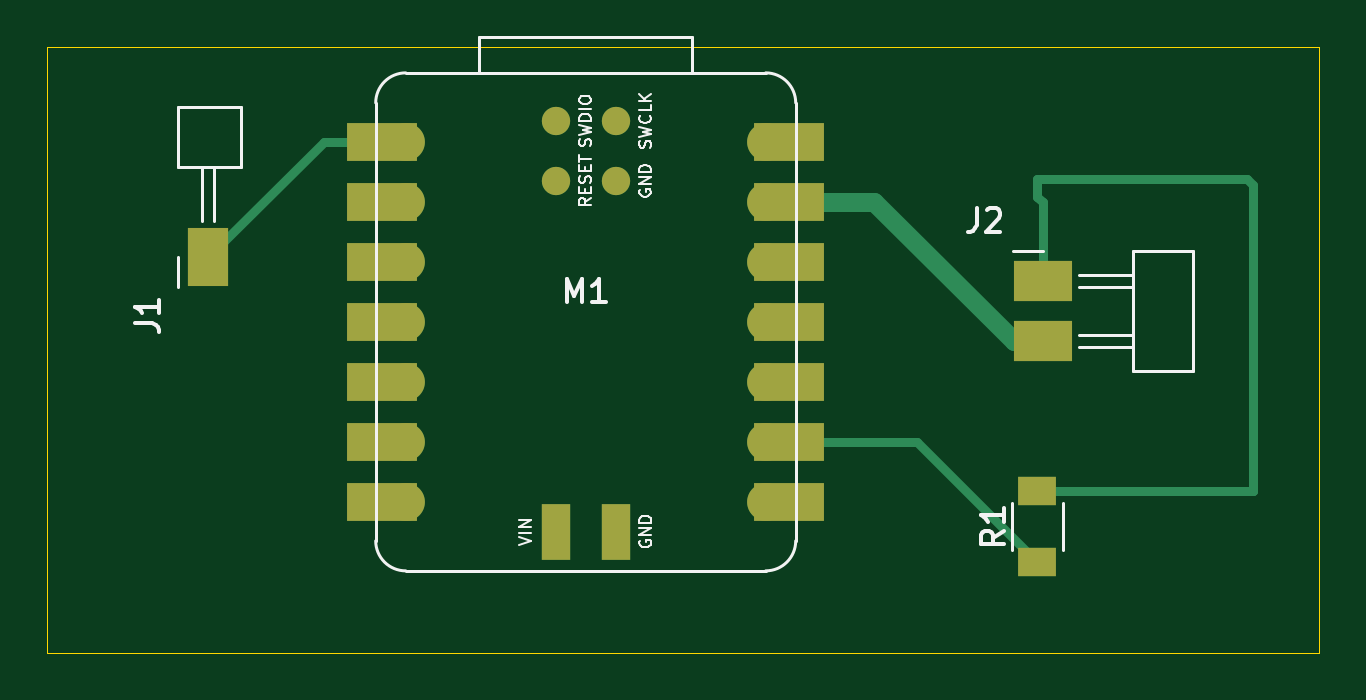
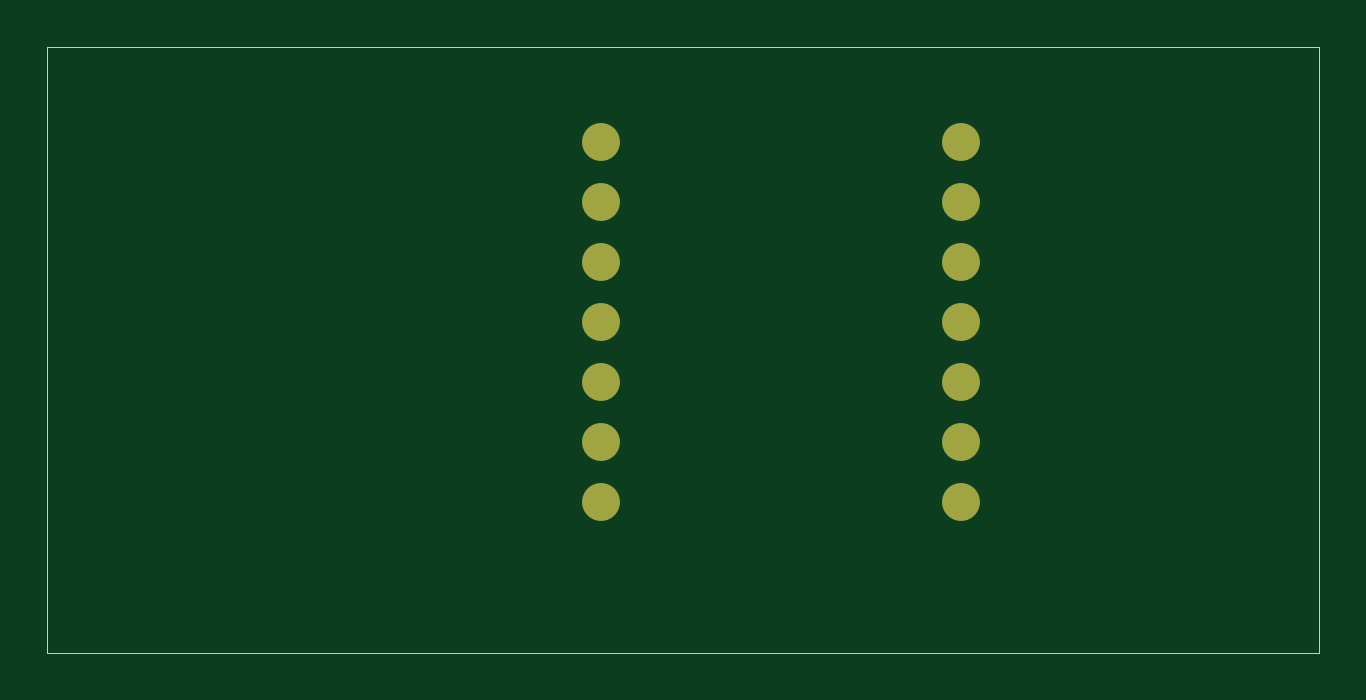
Circuit board: 9 layer files. Board 53.8 x 25.7 mm.
- bottom_copper: input_device-B_Cu.gbr (1535 bytes)
- bottom_mask: input_device-B_Mask.gbr (840 bytes)
- paste: input_device-B_Paste.gbr (458 bytes)
- bottom_silk: input_device-B_Silkscreen.gbr (459 bytes)
- outline: input_device-Edge_Cuts.gbr (608 bytes)
- top_copper: input_device-F_Cu.gbr (4439 bytes)
- top_mask: input_device-F_Mask.gbr (1810 bytes)
- paste: input_device-F_Paste.gbr (1315 bytes)
- top_silk: input_device-F_Silkscreen.gbr (14201 bytes)

=== bottom_copper: input_device-B_Cu.gbr ===
%TF.GenerationSoftware,KiCad,Pcbnew,10.0.7*%
%TF.CreationDate,2026-11-02T18:21:43-05:00*%
%TF.ProjectId,Input device ,496e7075-7420-4646-9576-696365202e6b,rev?*%
%TF.SameCoordinates,Original*%
%TF.FileFunction,Copper,L2,Bot*%
%TF.FilePolarity,Positive*%
%FSLAX46Y46*%
G04 Gerber Fmt 4.6, Leading zero omitted, Abs format (unit mm)*
G04 Created by KiCad (PCBNEW 10.0.7) date 2026-11-02 18:21:43*
%MOMM*%
%LPD*%
G01*
G04 APERTURE LIST*
%TA.AperFunction,ComponentPad*%
%ADD10C,1.600000*%
%TD*%
G04 APERTURE END LIST*
D10*
%TO.P,M1,1,D0_1*%
%TO.N,/T1*%
X30411000Y-57109000D03*
%TO.P,M1,2,D1_2*%
%TO.N,unconnected-(M1-D1-Pad2)_1*%
X30411000Y-59649000D03*
%TO.P,M1,3,D2_3*%
%TO.N,unconnected-(M1-D2-Pad3)_1*%
X30411000Y-62189000D03*
%TO.P,M1,4,D3_4*%
%TO.N,unconnected-(M1-D3-Pad4)_1*%
X30411000Y-64729000D03*
%TO.P,M1,5,D4_5*%
%TO.N,unconnected-(M1-D4-Pad5)*%
X30411000Y-67269000D03*
%TO.P,M1,6,D5_6*%
%TO.N,unconnected-(M1-D5-Pad6)_1*%
X30411000Y-69809000D03*
%TO.P,M1,7,D6_7*%
%TO.N,unconnected-(M1-D6-Pad7)*%
X30411000Y-72349000D03*
%TO.P,M1,8,D7_8*%
%TO.N,unconnected-(M1-D7-Pad8)_1*%
X45646000Y-72349000D03*
%TO.P,M1,9,D8_9*%
%TO.N,/LED*%
X45646000Y-69809000D03*
%TO.P,M1,10,D9_10*%
%TO.N,/<NO NET>*%
X45646000Y-67269000D03*
%TO.P,M1,11,D10_11*%
%TO.N,unconnected-(M1-D10-Pad11)_1*%
X45646000Y-64729000D03*
%TO.P,M1,12,3V3_12*%
%TO.N,unconnected-(M1-3V3-Pad12)_1*%
X45646000Y-62189000D03*
%TO.P,M1,13,GND_13*%
%TO.N,GND*%
X45646000Y-59649000D03*
%TO.P,M1,14,5V_14*%
%TO.N,unconnected-(M1-5V-Pad14)*%
X45646000Y-57109000D03*
%TD*%
M02*

=== bottom_mask: input_device-B_Mask.gbr ===
%TF.GenerationSoftware,KiCad,Pcbnew,10.0.7*%
%TF.CreationDate,2026-11-02T18:21:43-05:00*%
%TF.ProjectId,Input device ,496e7075-7420-4646-9576-696365202e6b,rev?*%
%TF.SameCoordinates,Original*%
%TF.FileFunction,Soldermask,Bot*%
%TF.FilePolarity,Negative*%
%FSLAX46Y46*%
G04 Gerber Fmt 4.6, Leading zero omitted, Abs format (unit mm)*
G04 Created by KiCad (PCBNEW 10.0.7) date 2026-11-02 18:21:43*
%MOMM*%
%LPD*%
G01*
G04 APERTURE LIST*
%ADD10C,1.600000*%
G04 APERTURE END LIST*
D10*
%TO.C,M1*%
X30411000Y-57109000D03*
X30411000Y-59649000D03*
X30411000Y-62189000D03*
X30411000Y-64729000D03*
X30411000Y-67269000D03*
X30411000Y-69809000D03*
X30411000Y-72349000D03*
X45646000Y-72349000D03*
X45646000Y-69809000D03*
X45646000Y-67269000D03*
X45646000Y-64729000D03*
X45646000Y-62189000D03*
X45646000Y-59649000D03*
X45646000Y-57109000D03*
%TD*%
M02*

=== paste: input_device-B_Paste.gbr ===
%TF.GenerationSoftware,KiCad,Pcbnew,10.0.7*%
%TF.CreationDate,2026-11-02T18:21:43-05:00*%
%TF.ProjectId,Input device ,496e7075-7420-4646-9576-696365202e6b,rev?*%
%TF.SameCoordinates,Original*%
%TF.FileFunction,Paste,Bot*%
%TF.FilePolarity,Positive*%
%FSLAX46Y46*%
G04 Gerber Fmt 4.6, Leading zero omitted, Abs format (unit mm)*
G04 Created by KiCad (PCBNEW 10.0.7) date 2026-11-02 18:21:43*
%MOMM*%
%LPD*%
G01*
G04 APERTURE LIST*
G04 APERTURE END LIST*
M02*

=== bottom_silk: input_device-B_Silkscreen.gbr ===
%TF.GenerationSoftware,KiCad,Pcbnew,10.0.7*%
%TF.CreationDate,2026-11-02T18:21:43-05:00*%
%TF.ProjectId,Input device ,496e7075-7420-4646-9576-696365202e6b,rev?*%
%TF.SameCoordinates,Original*%
%TF.FileFunction,Legend,Bot*%
%TF.FilePolarity,Positive*%
%FSLAX46Y46*%
G04 Gerber Fmt 4.6, Leading zero omitted, Abs format (unit mm)*
G04 Created by KiCad (PCBNEW 10.0.7) date 2026-11-02 18:21:43*
%MOMM*%
%LPD*%
G01*
G04 APERTURE LIST*
G04 APERTURE END LIST*
M02*

=== outline: input_device-Edge_Cuts.gbr ===
%TF.GenerationSoftware,KiCad,Pcbnew,10.0.7*%
%TF.CreationDate,2026-11-02T20:15:39-05:00*%
%TF.ProjectId,Input device ,496e7075-7420-4646-9576-696365202e6b,rev?*%
%TF.SameCoordinates,Original*%
%TF.FileFunction,Profile,NP*%
%FSLAX46Y46*%
G04 Gerber Fmt 4.6, Leading zero omitted, Abs format (unit mm)*
G04 Created by KiCad (PCBNEW 10.0.7) date 2026-11-02 20:15:39*
%MOMM*%
%LPD*%
G01*
G04 APERTURE LIST*
%TA.AperFunction,Profile*%
%ADD10C,0.050000*%
%TD*%
G04 APERTURE END LIST*
D10*
X15240000Y-53086000D02*
X69088000Y-53086000D01*
X69088000Y-78740000D01*
X15240000Y-78740000D01*
X15240000Y-53086000D01*
M02*

=== top_copper: input_device-F_Cu.gbr ===
%TF.GenerationSoftware,KiCad,Pcbnew,10.0.7*%
%TF.CreationDate,2026-11-02T20:15:39-05:00*%
%TF.ProjectId,Input device ,496e7075-7420-4646-9576-696365202e6b,rev?*%
%TF.SameCoordinates,Original*%
%TF.FileFunction,Copper,L1,Top*%
%TF.FilePolarity,Positive*%
%FSLAX46Y46*%
G04 Gerber Fmt 4.6, Leading zero omitted, Abs format (unit mm)*
G04 Created by KiCad (PCBNEW 10.0.7) date 2026-11-02 20:15:39*
%MOMM*%
%LPD*%
G01*
G04 APERTURE LIST*
%TA.AperFunction,SMDPad,CuDef*%
%ADD10R,1.700000X2.500000*%
%TD*%
%TA.AperFunction,SMDPad,CuDef*%
%ADD11R,1.600000X1.200000*%
%TD*%
%TA.AperFunction,ComponentPad*%
%ADD12C,1.600000*%
%TD*%
%TA.AperFunction,SMDPad,CuDef*%
%ADD13R,3.000000X1.600000*%
%TD*%
%TA.AperFunction,SMDPad,CuDef*%
%ADD14R,1.200000X2.400000*%
%TD*%
%TA.AperFunction,SMDPad,CuDef*%
%ADD15C,1.200000*%
%TD*%
%TA.AperFunction,SMDPad,CuDef*%
%ADD16R,2.500000X1.700000*%
%TD*%
%TA.AperFunction,Conductor*%
%ADD17C,0.400000*%
%TD*%
%TA.AperFunction,Conductor*%
%ADD18C,0.800000*%
%TD*%
G04 APERTURE END LIST*
D10*
%TO.P,J1,1,Pin_1_1*%
%TO.N,/T1*%
X22048000Y-61990000D03*
%TD*%
D11*
%TO.P,R1,2*%
%TO.N,Net-(J2-Pin_1)*%
X57150000Y-71906000D03*
%TO.P,R1,1*%
%TO.N,/LED*%
X57150000Y-74906000D03*
%TD*%
D12*
%TO.P,M1,1,D0_1*%
%TO.N,/T1*%
X30411000Y-57109000D03*
D13*
X29411000Y-57109000D03*
D12*
%TO.P,M1,2,D1_2*%
%TO.N,unconnected-(M1-D1-Pad2)_1*%
X30411000Y-59649000D03*
D13*
%TO.N,unconnected-(M1-D1-Pad2)*%
X29411000Y-59649000D03*
D12*
%TO.P,M1,3,D2_3*%
%TO.N,unconnected-(M1-D2-Pad3)_1*%
X30411000Y-62189000D03*
D13*
%TO.N,unconnected-(M1-D2-Pad3)*%
X29411000Y-62189000D03*
D12*
%TO.P,M1,4,D3_4*%
%TO.N,unconnected-(M1-D3-Pad4)_1*%
X30411000Y-64729000D03*
D13*
%TO.N,unconnected-(M1-D3-Pad4)*%
X29411000Y-64729000D03*
D12*
%TO.P,M1,5,D4_5*%
%TO.N,unconnected-(M1-D4-Pad5)*%
X30411000Y-67269000D03*
D13*
%TO.N,unconnected-(M1-D4-Pad5)_1*%
X29411000Y-67269000D03*
D12*
%TO.P,M1,6,D5_6*%
%TO.N,unconnected-(M1-D5-Pad6)_1*%
X30411000Y-69809000D03*
D13*
%TO.N,unconnected-(M1-D5-Pad6)*%
X29411000Y-69809000D03*
D12*
%TO.P,M1,7,D6_7*%
%TO.N,unconnected-(M1-D6-Pad7)*%
X30411000Y-72349000D03*
D13*
%TO.N,unconnected-(M1-D6-Pad7)_1*%
X29411000Y-72349000D03*
D12*
%TO.P,M1,8,D7_8*%
%TO.N,unconnected-(M1-D7-Pad8)_1*%
X45646000Y-72349000D03*
D13*
%TO.N,unconnected-(M1-D7-Pad8)*%
X46646000Y-72349000D03*
D12*
%TO.P,M1,9,D8_9*%
%TO.N,/LED*%
X45646000Y-69809000D03*
D13*
X46646000Y-69809000D03*
D12*
%TO.P,M1,10,D9_10*%
%TO.N,/<NO NET>*%
X45646000Y-67269000D03*
D13*
%TO.N,/<NO NET>_1*%
X46646000Y-67269000D03*
D12*
%TO.P,M1,11,D10_11*%
%TO.N,unconnected-(M1-D10-Pad11)_1*%
X45646000Y-64729000D03*
D13*
%TO.N,unconnected-(M1-D10-Pad11)*%
X46646000Y-64729000D03*
D12*
%TO.P,M1,12,3V3_12*%
%TO.N,unconnected-(M1-3V3-Pad12)_1*%
X45646000Y-62189000D03*
D13*
%TO.N,unconnected-(M1-3V3-Pad12)*%
X46646000Y-62189000D03*
D12*
%TO.P,M1,13,GND_13*%
%TO.N,GND*%
X45646000Y-59649000D03*
D13*
X46646000Y-59649000D03*
D12*
%TO.P,M1,14,5V_14*%
%TO.N,unconnected-(M1-5V-Pad14)*%
X45646000Y-57109000D03*
D13*
%TO.N,unconnected-(M1-5V-Pad14)_1*%
X46646000Y-57109000D03*
D14*
%TO.P,M1,15,GND_15*%
%TO.N,GND*%
X39301000Y-73619000D03*
%TO.P,M1,16,VIN_16*%
%TO.N,unconnected-(M1-VIN-Pad16)*%
X36761000Y-73619000D03*
D15*
%TO.P,M1,17,SWDIO_17*%
%TO.N,unconnected-(M1-SWDIO-Pad17)*%
X36756000Y-56229000D03*
%TO.P,M1,18,RESET_18*%
%TO.N,unconnected-(M1-RESET-Pad18)*%
X36756000Y-58769000D03*
%TO.P,M1,19,GND_19*%
%TO.N,GND*%
X39296000Y-58769000D03*
%TO.P,M1,20,SWCLK_20*%
%TO.N,unconnected-(M1-SWCLK-Pad20)*%
X39296000Y-56229000D03*
%TD*%
D16*
%TO.P,J2,1,Pin_1_1*%
%TO.N,Net-(J2-Pin_1)*%
X57390000Y-63012000D03*
%TO.P,J2,2,Pin_2_2*%
%TO.N,GND*%
X57390000Y-65552000D03*
%TD*%
%TO.N,/T1*%
D17*
X22048000Y-61990000D02*
X26929000Y-57109000D01*
X26929000Y-57109000D02*
X30411000Y-57109000D01*
%TO.N,Net-(J2-Pin_1)*%
X57150000Y-71906000D02*
X66270000Y-71906000D01*
X66270000Y-71906000D02*
X66294000Y-71882000D01*
X66294000Y-71882000D02*
X66294000Y-58928000D01*
X66294000Y-58928000D02*
X66040000Y-58674000D01*
X66040000Y-58674000D02*
X57150000Y-58674000D01*
X57390000Y-59676000D02*
X57390000Y-63012000D01*
X57150000Y-58674000D02*
X57150000Y-59436000D01*
X57150000Y-59436000D02*
X57390000Y-59676000D01*
%TO.N,/LED*%
X45646000Y-69809000D02*
X52053000Y-69809000D01*
X52053000Y-69809000D02*
X57150000Y-74906000D01*
%TO.N,GND*%
D18*
X45646000Y-59649000D02*
X50247000Y-59649000D01*
X50247000Y-59649000D02*
X56150000Y-65552000D01*
X56150000Y-65552000D02*
X57390000Y-65552000D01*
%TD*%
M02*

=== top_mask: input_device-F_Mask.gbr ===
%TF.GenerationSoftware,KiCad,Pcbnew,10.0.7*%
%TF.CreationDate,2026-11-02T18:21:43-05:00*%
%TF.ProjectId,Input device ,496e7075-7420-4646-9576-696365202e6b,rev?*%
%TF.SameCoordinates,Original*%
%TF.FileFunction,Soldermask,Top*%
%TF.FilePolarity,Negative*%
%FSLAX46Y46*%
G04 Gerber Fmt 4.6, Leading zero omitted, Abs format (unit mm)*
G04 Created by KiCad (PCBNEW 10.0.7) date 2026-11-02 18:21:43*
%MOMM*%
%LPD*%
G01*
G04 APERTURE LIST*
%ADD10R,1.700000X2.500000*%
%ADD11R,1.600000X1.200000*%
%ADD12C,1.600000*%
%ADD13R,3.000000X1.600000*%
%ADD14R,1.200000X2.400000*%
%ADD15C,1.200000*%
%ADD16R,2.500000X1.700000*%
G04 APERTURE END LIST*
D10*
%TO.C,J1*%
X22048000Y-61990000D03*
%TD*%
D11*
%TO.C,R1*%
X57150000Y-71906000D03*
X57150000Y-74906000D03*
%TD*%
D12*
%TO.C,M1*%
X30411000Y-57109000D03*
D13*
X29411000Y-57109000D03*
D12*
X30411000Y-59649000D03*
D13*
X29411000Y-59649000D03*
D12*
X30411000Y-62189000D03*
D13*
X29411000Y-62189000D03*
D12*
X30411000Y-64729000D03*
D13*
X29411000Y-64729000D03*
D12*
X30411000Y-67269000D03*
D13*
X29411000Y-67269000D03*
D12*
X30411000Y-69809000D03*
D13*
X29411000Y-69809000D03*
D12*
X30411000Y-72349000D03*
D13*
X29411000Y-72349000D03*
D12*
X45646000Y-72349000D03*
D13*
X46646000Y-72349000D03*
D12*
X45646000Y-69809000D03*
D13*
X46646000Y-69809000D03*
D12*
X45646000Y-67269000D03*
D13*
X46646000Y-67269000D03*
D12*
X45646000Y-64729000D03*
D13*
X46646000Y-64729000D03*
D12*
X45646000Y-62189000D03*
D13*
X46646000Y-62189000D03*
D12*
X45646000Y-59649000D03*
D13*
X46646000Y-59649000D03*
D12*
X45646000Y-57109000D03*
D13*
X46646000Y-57109000D03*
D14*
X39301000Y-73619000D03*
X36761000Y-73619000D03*
D15*
X36756000Y-56229000D03*
X36756000Y-58769000D03*
X39296000Y-58769000D03*
X39296000Y-56229000D03*
%TD*%
D16*
%TO.C,J2*%
X57390000Y-63012000D03*
X57390000Y-65552000D03*
%TD*%
M02*

=== paste: input_device-F_Paste.gbr ===
%TF.GenerationSoftware,KiCad,Pcbnew,10.0.7*%
%TF.CreationDate,2026-11-02T20:15:39-05:00*%
%TF.ProjectId,Input device ,496e7075-7420-4646-9576-696365202e6b,rev?*%
%TF.SameCoordinates,Original*%
%TF.FileFunction,Paste,Top*%
%TF.FilePolarity,Positive*%
%FSLAX46Y46*%
G04 Gerber Fmt 4.6, Leading zero omitted, Abs format (unit mm)*
G04 Created by KiCad (PCBNEW 10.0.7) date 2026-11-02 20:15:39*
%MOMM*%
%LPD*%
G01*
G04 APERTURE LIST*
%ADD10R,1.700000X2.500000*%
%ADD11R,1.600000X1.200000*%
%ADD12R,3.000000X1.600000*%
%ADD13R,1.200000X2.400000*%
%ADD14C,1.200000*%
%ADD15R,2.500000X1.700000*%
G04 APERTURE END LIST*
D10*
%TO.C,J1*%
X22048000Y-61990000D03*
%TD*%
D11*
%TO.C,R1*%
X57150000Y-71906000D03*
X57150000Y-74906000D03*
%TD*%
D12*
%TO.C,M1*%
X29411000Y-57109000D03*
X29411000Y-59649000D03*
X29411000Y-62189000D03*
X29411000Y-64729000D03*
X29411000Y-67269000D03*
X29411000Y-69809000D03*
X29411000Y-72349000D03*
X46646000Y-72349000D03*
X46646000Y-69809000D03*
X46646000Y-67269000D03*
X46646000Y-64729000D03*
X46646000Y-62189000D03*
X46646000Y-59649000D03*
X46646000Y-57109000D03*
D13*
X39301000Y-73619000D03*
X36761000Y-73619000D03*
D14*
X36756000Y-56229000D03*
X36756000Y-58769000D03*
X39296000Y-58769000D03*
X39296000Y-56229000D03*
%TD*%
D15*
%TO.C,J2*%
X57390000Y-63012000D03*
X57390000Y-65552000D03*
%TD*%
M02*

=== top_silk: input_device-F_Silkscreen.gbr (14201 bytes, source omitted) ===
